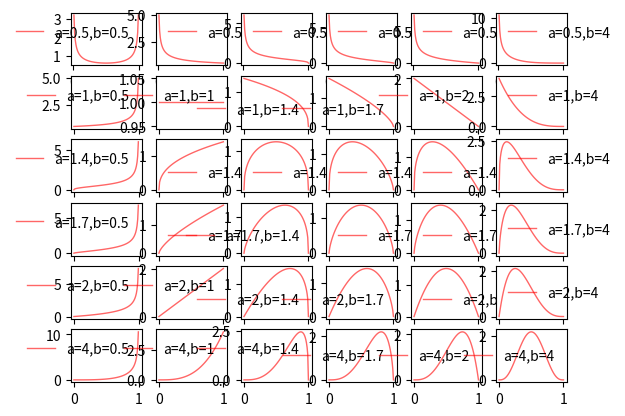

Recreate this plot in Python.
from scipy.stats import beta
import matplotlib.pyplot as plt
import numpy as np
 
x = np.linspace(0, 1, 100)
 
a_array = [0.5, 1, 1.4, 1.7, 2, 4]
b_array = [0.5, 1, 1.4, 1.7, 2, 4]
 
fig, axarr = plt.subplots(len(a_array), len(b_array))
 
for i, a in enumerate(a_array):
  for j, b in enumerate(b_array):
    axarr[i, j].plot(x, beta.pdf(x, a, b), 'r', lw=1, alpha=0.6, label='a='+str(a)+',b='+str(b))
    axarr[i, j].legend(frameon=False)
 
plt.show()
